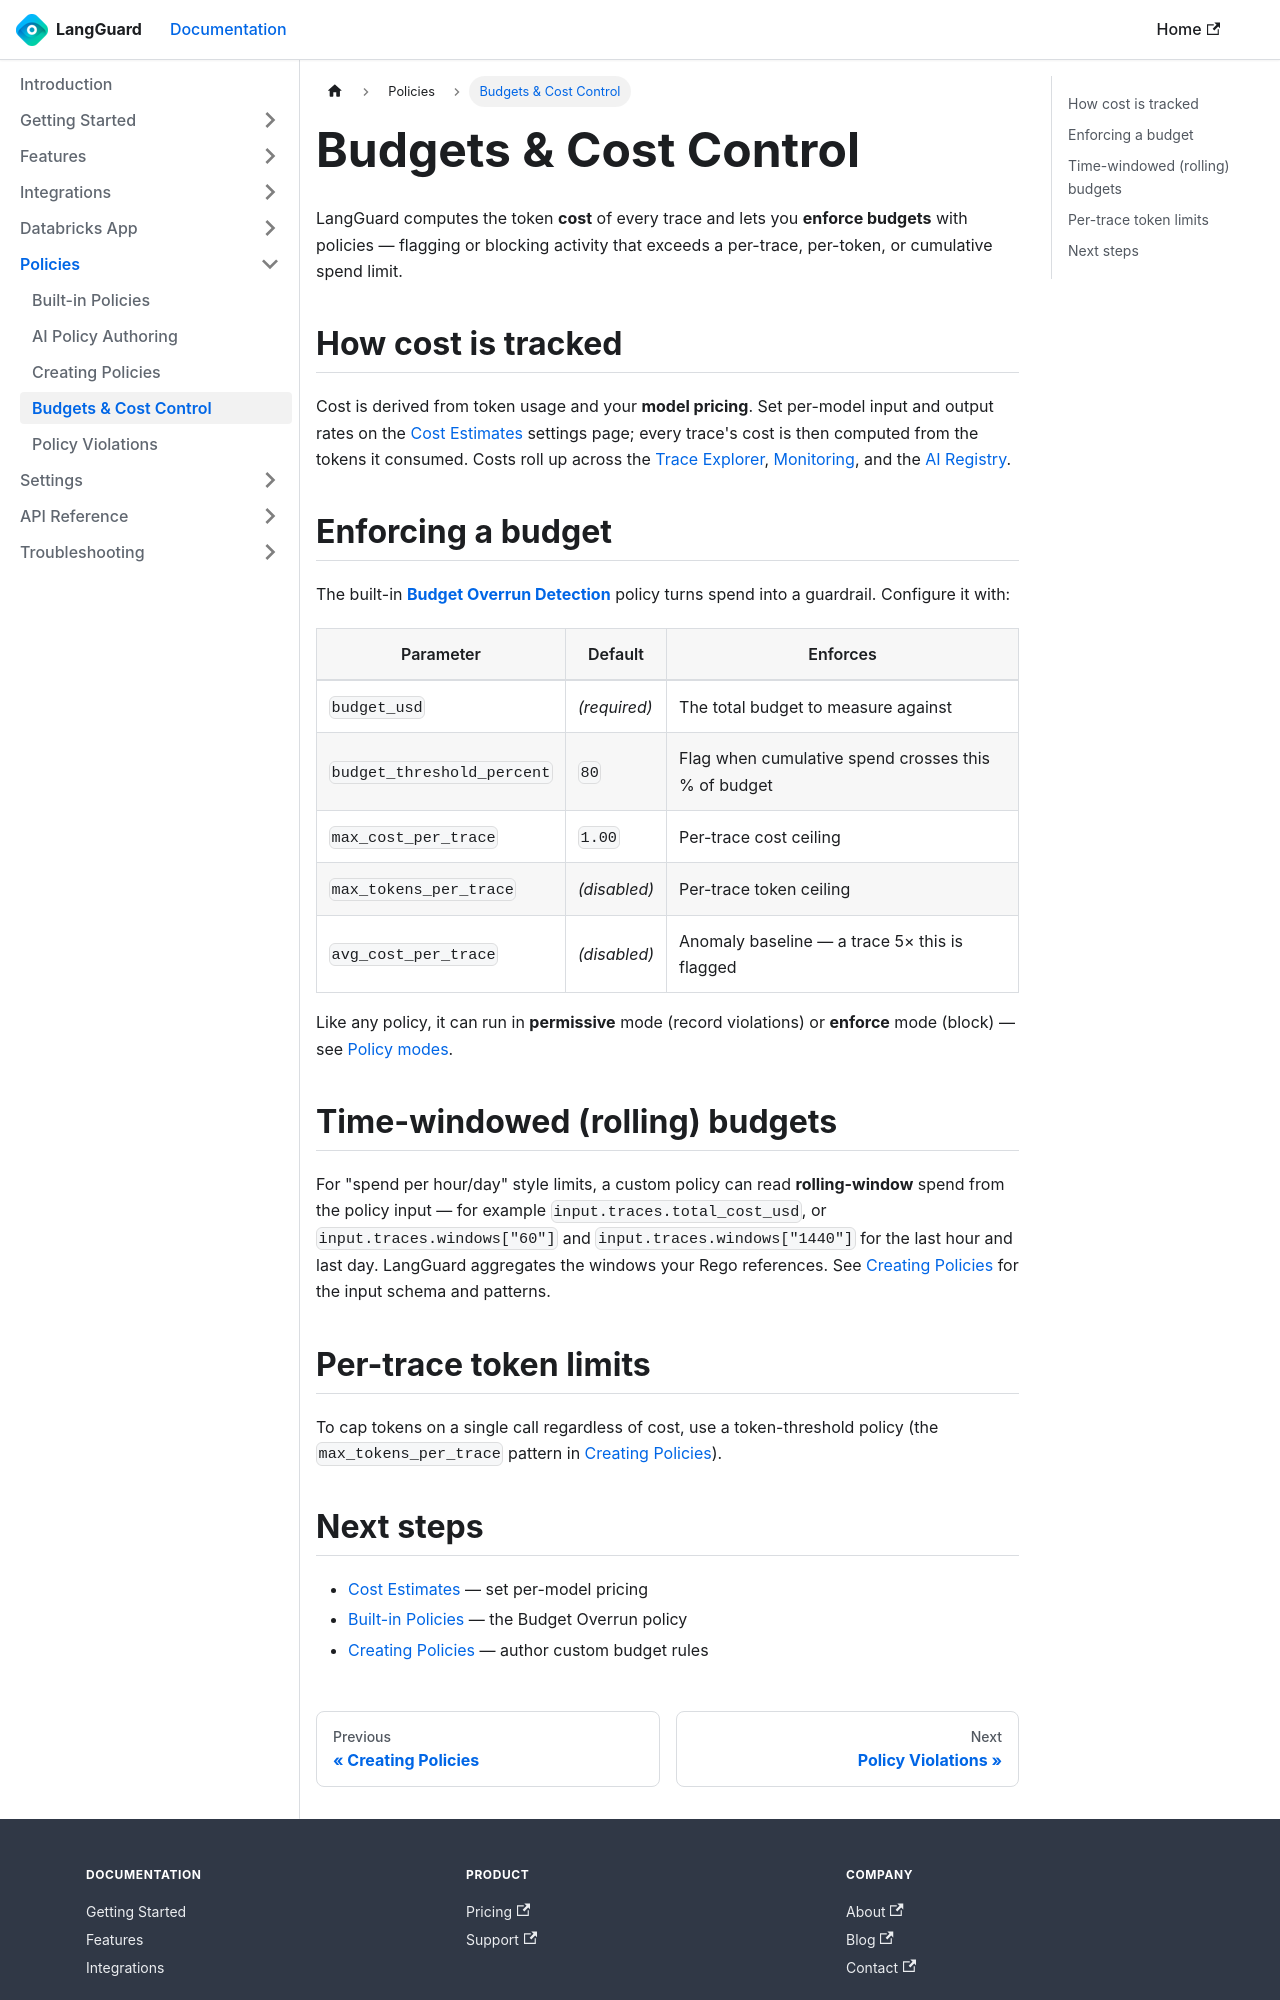

repository: LangGuard-AI/documentation · page: policies/budgets/index.html · generator: docusaurus

---
sidebar_position: 5
title: Budgets & Cost Control
description: Track token cost and enforce spend budgets with policies
---

# Budgets & Cost Control

LangGuard computes the token **cost** of every trace and lets you **enforce
budgets** with policies — flagging or blocking activity that exceeds a per-trace,
per-token, or cumulative spend limit.

## How cost is tracked

Cost is derived from token usage and your **model pricing**. Set per-model input and
output rates on the [Cost Estimates](/settings/cost-estimates) settings page; every
trace's cost is then computed from the tokens it consumed. Costs roll up across the
[Trace Explorer](/features/trace-explorer), [Monitoring](/features/monitoring), and
the [AI Registry](/features/ai-registry).

## Enforcing a budget

The built-in [**Budget Overrun Detection**](/policies/built-in-policies#budget-overrun-detection)
policy turns spend into a guardrail. Configure it with:

| Parameter | Default | Enforces |
|-----------|---------|----------|
| `budget_usd` | _(required)_ | The total budget to measure against |
| `budget_threshold_percent` | `80` | Flag when cumulative spend crosses this % of budget |
| `max_cost_per_trace` | `1.00` | Per-trace cost ceiling |
| `max_tokens_per_trace` | _(disabled)_ | Per-trace token ceiling |
| `avg_cost_per_trace` | _(disabled)_ | Anomaly baseline — a trace 5× this is flagged |

Like any policy, it can run in **permissive** mode (record violations) or
**enforce** mode (block) — see [Policy modes](/policies#policy-modes).

## Time-windowed (rolling) budgets

For "spend per hour/day" style limits, a custom policy can read **rolling-window**
spend from the policy input — for example `input.traces.total_cost_usd`, or
`input.traces.windows["60"]` and `input.traces.windows["1440"]` for the last hour
and last day. LangGuard aggregates the windows your Rego references. See
[Creating Policies](/policies/creating-policies) for the input schema and patterns.

## Per-trace token limits

To cap tokens on a single call regardless of cost, use a token-threshold policy
(the `max_tokens_per_trace` pattern in [Creating Policies](/policies/creating-policies#pattern-2-threshold-checking)).
